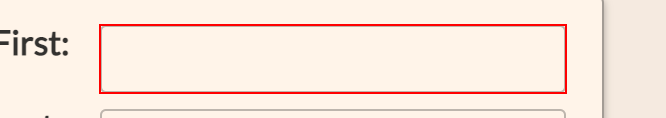
Task: Capture data from excel spreadsheet
Workflow: Web Data Capturing

Step 1: type "[customerData(rowNumber)("first name").tostring]" into the text box

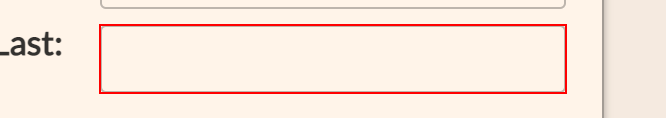
Step 2: type "[customerData(rowNumber)("last name").tostring]" into the text box

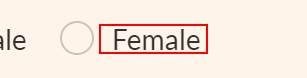
Step 3 [then]: click on the label 'Female'

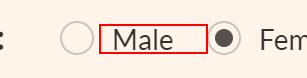
Step 4 [else]: click on the label 'Male'

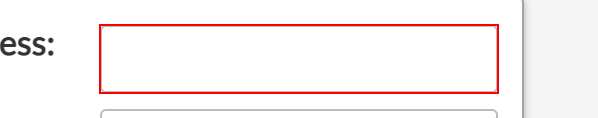
Step 5: type "[customerData(rowNumber)("address").tostring]" into the text box

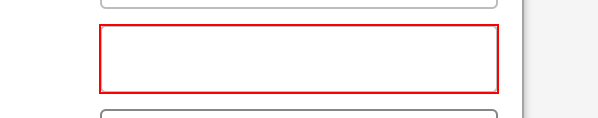
Step 6: type "[customerData(rowNumber)("city").tostring]" into the text box

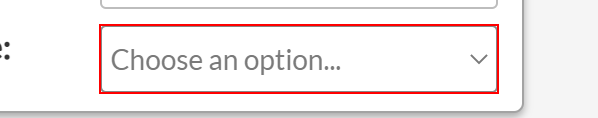
Step 7: select "[customerData(rowNumber)("state").tostring]" in the drop-down

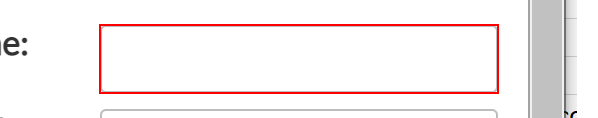
Step 8: type "[customerData(rowNumber)("home phone").tostring]" into the text box

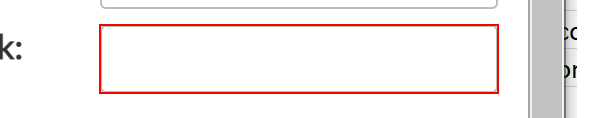
Step 9: type "[customerData(rowNumber)("work phone").tostring]" into the text box

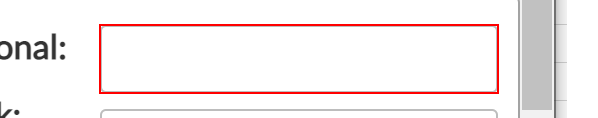
Step 10: type "[customerData(rowNumber)("personal email").tostring]" into the text box

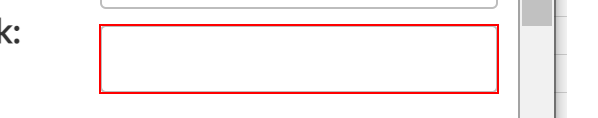
Step 11: type "[customerData(rowNumber)("work email").tostring]" into the text box

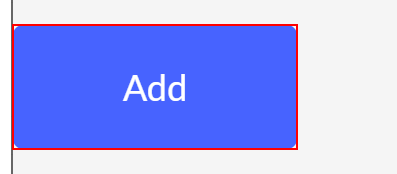
Step 12: click on the button 'Add'
